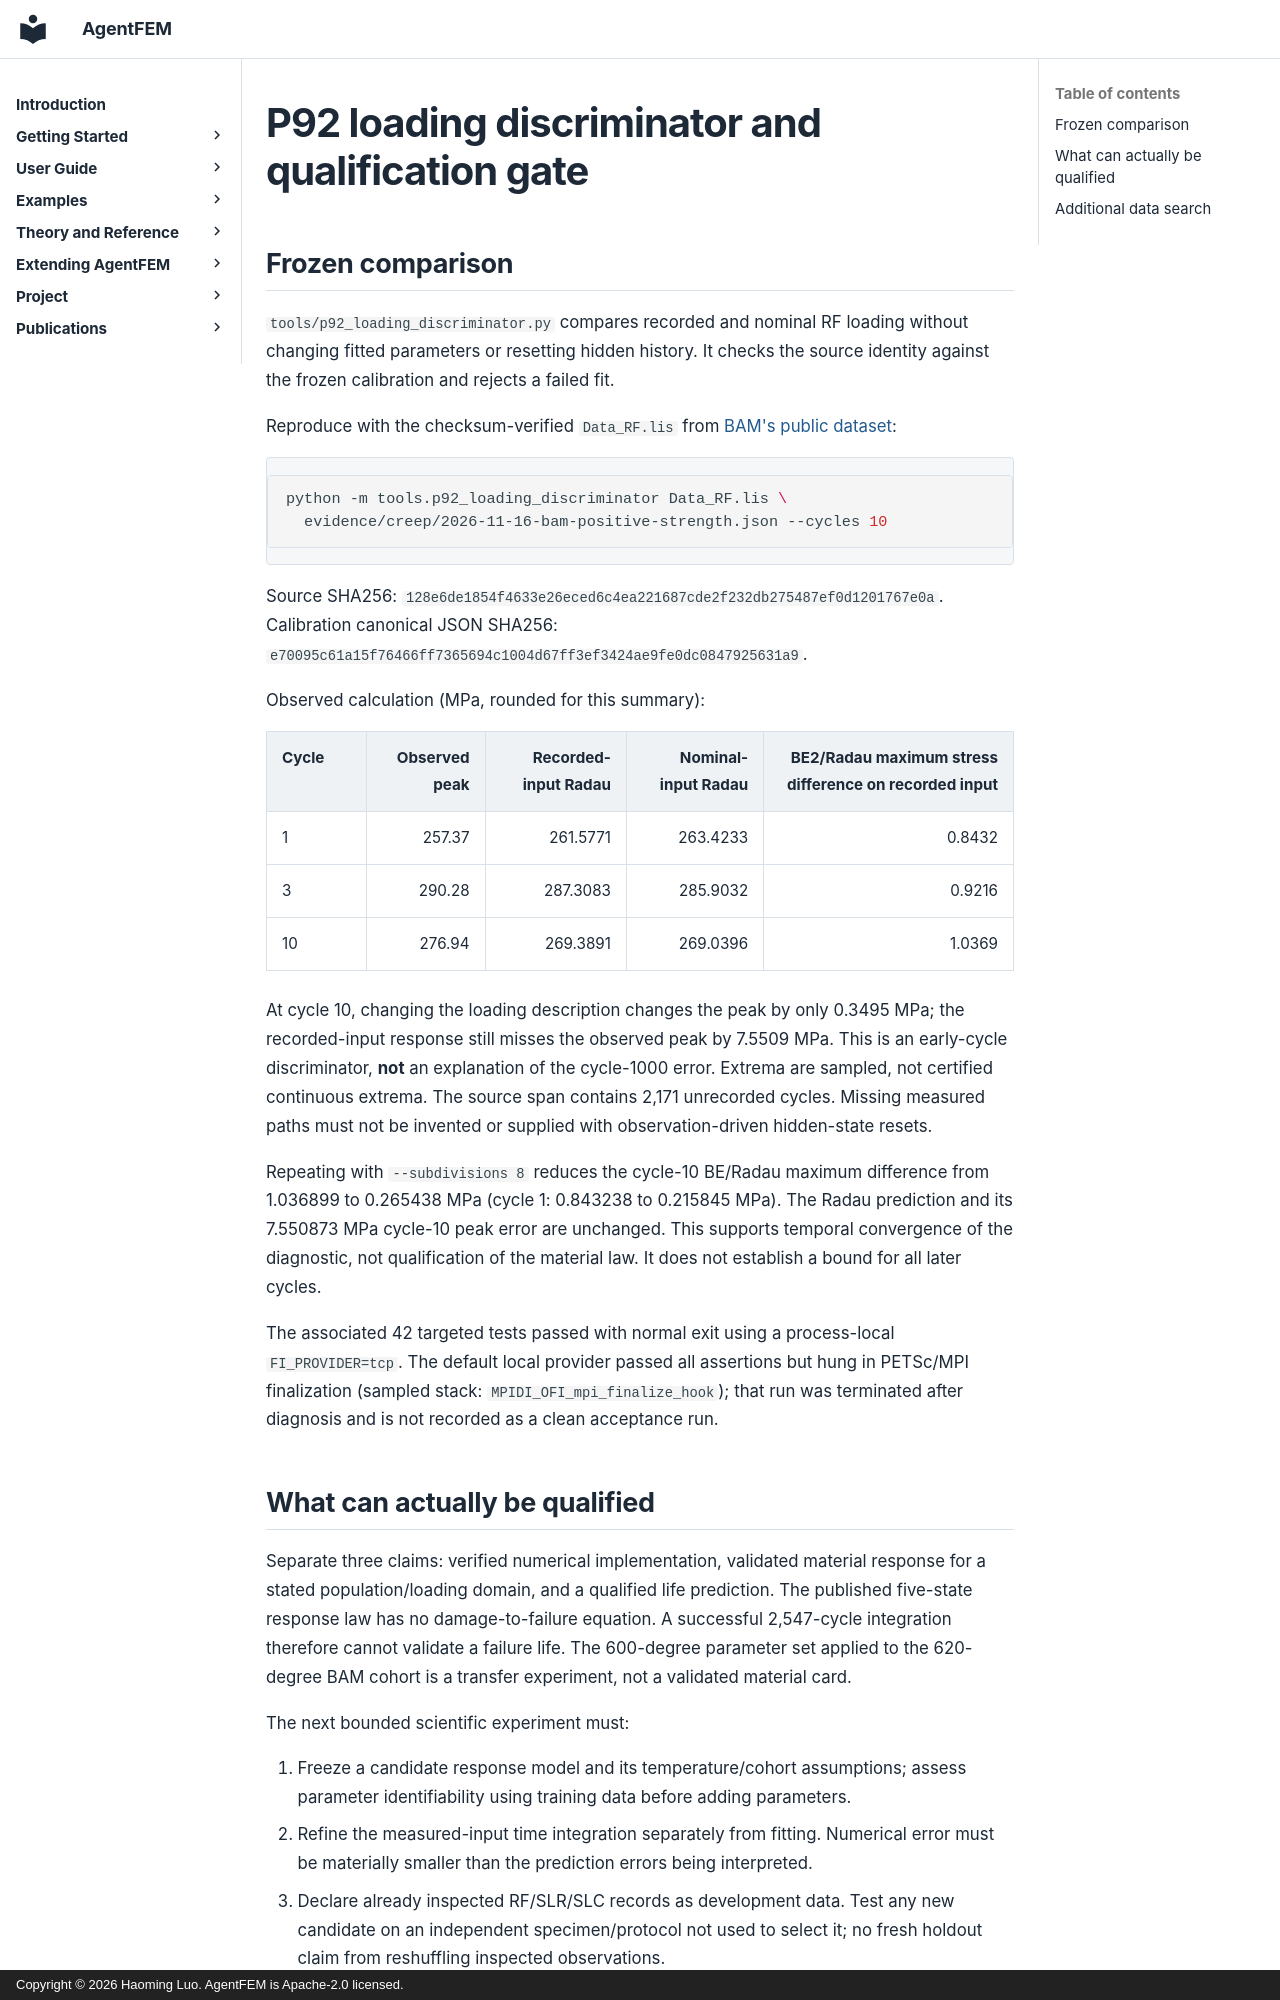

repository: haoming-luo/agentfem · page: internal/p92_loading_gate_20261116/index.html · generator: mkdocs · copyright: Copyright © 2026 Haoming Luo. AgentFEM is Apache-2.0 licensed.

# P92 loading discriminator and qualification gate

## Frozen comparison

`tools/p92_loading_discriminator.py` compares recorded and nominal RF loading
without changing fitted parameters or resetting hidden history. It checks the
source identity against the frozen calibration and rejects a failed fit.

Reproduce with the checksum-verified `Data_RF.lis` from
[BAM's public dataset](https://doi.org/10.5281/zenodo.7198219):

```sh
python -m tools.p92_loading_discriminator Data_RF.lis \
  evidence/creep/2026-11-16-bam-positive-strength.json --cycles 10
```

Source SHA256: `128e6de1854f4633e26eced6c4ea221687cde2f232db275487ef0d1201767e0a`.
Calibration canonical JSON SHA256:
`e70095c61a15f76466ff7365694c1004d67ff3ef3424ae9fe0dc0847925631a9`.

Observed calculation (MPa, rounded for this summary):

| Cycle | Observed peak | Recorded-input Radau | Nominal-input Radau | BE2/Radau maximum stress difference on recorded input |
|---|---:|---:|---:|---:|
| 1 | 257.37 | 261.5771 | 263.4233 | 0.8432 |
| 3 | 290.28 | 287.3083 | 285.9032 | 0.9216 |
| 10 | 276.94 | 269.3891 | 269.0396 | 1.0369 |

At cycle 10, changing the loading description changes the peak by only
0.3495 MPa; the recorded-input response still misses the observed peak by
7.5509 MPa. This is an early-cycle discriminator, **not** an explanation of
the cycle-1000 error. Extrema are sampled, not certified continuous extrema.
The source span contains 2,171 unrecorded cycles. Missing measured paths must
not be invented or supplied with observation-driven hidden-state resets.

Repeating with `--subdivisions 8` reduces the cycle-10 BE/Radau maximum
difference from 1.036899 to 0.265438 MPa (cycle 1: 0.843238 to 0.215845 MPa).
The Radau prediction and its 7.550873 MPa cycle-10 peak error are unchanged.
This supports temporal convergence of the diagnostic, not qualification of the
material law. It does not establish a bound for all later cycles.

The associated 42 targeted tests passed with normal exit using a process-local
`FI_PROVIDER=tcp`. The default local provider passed all assertions but hung in
PETSc/MPI finalization (sampled stack: `MPIDI_OFI_mpi_finalize_hook`); that run
was terminated after diagnosis and is not recorded as a clean acceptance run.
